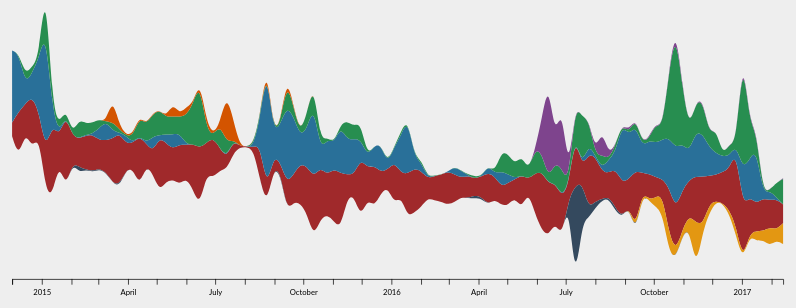
D3 v4 page, settled after 360 driven frames (6 s of simulated time); the page loaded 1 data file(s).



d3.csv("c1k1-weeks.csv", function(data) {

  var parseDate = d3.timeParse("%Y-%m-%d");
  var dates = data.map(function(d) {
    return parseDate(d.x);
  });

  var n = 7, // number of layers
      m = 116, // number of samples per layer
      stack = d3.stack()
        .keys(["General", "Ameriball", "Spoilers", "Politics", "Sports", "Florida", "Pokemon"])
        .order(d3.stackOrderInsideOut)
        .offset(d3.stackOffsetWiggle),
      layers0 = stack(data);

  var colours = [
                  "#a0292b",
                  "#297099",
                  "#278e50",
                  "#e39712",
                  "#7e448d",
                  "#d35400",
                  "#34495e"
                ]

  var width = 800,
      height = 300;

  var dx = d3.scaleTime()
    .range([0, width])
    .domain(d3.extent(dates));

  var x = d3.scaleLinear()
      .domain([0, m - 1])
      .range([0, width]);

  var y = d3.scaleLinear()
      .domain([
        d3.min(layers0, function(layer) {
          return d3.min(layer, function(d) { return d[1]; });
        }),
        d3.max(layers0, function(layer) {
          return d3.max(layer, function(d) { return d[1]; });
        })
      ])
      .range([height, 0]);

  var color = d3.scaleOrdinal()
      .range(colours);

  var area = d3.area()
      .x(function(d, i) { return x(i); })
      .y0(function(d) { return y(d[0]); })
      .y1(function(d) { return y(d[1]); })
      .curve(d3.curveBasis);

  var svg = d3.select("body").select("svg");

  svg.append("g")
      .attr("transform", "translate(25, -30)")
    .selectAll("path")
      .data(layers0)
    .enter().append("path")
      .attr("d", area)
      .style("fill", function(d, i) { return color(i); });

  svg.append("g")
    .attr("class", "labels")
    .attr("transform", "translate(25, " + (height - 18) + ")")
    .call(d3.axisBottom(dx)
      .tickArguments([d3.timeMonth.every(3)]));

  svg.append("g")
    .attr("class", "noLabels")
    .attr("transform", "translate(25, " + (height - 20) + ")")
    .call(d3.axisBottom(dx)
      .tickArguments([d3.timeMonth.every(1)]));

});



### data: c1k1-weeks.csv
x, General, Ameriball, Spoilers, Politics, Sports, Florida, Pokemon
2014-12-01, 289, 1504, 0, 0, 0, 0, 0
2014-12-08, 962, 1220, 0, 0, 0, 0, 0
2014-12-15, 574, 394, 203, 0, 0, 0, 0
2014-12-22, 1096, 512, 122, 0, 0, 0, 0
2014-12-29, 487, 1099, 25, 0, 0, 0, 0
2015-01-05, 842, 2527, 1046, 0, 0, 0, 0
2015-01-12, 1521, 340, 82, 0, 0, 0, 0
2015-01-19, 528, 63, 176, 0, 0, 0, 0
2015-01-26, 1536, 8, 142, 0, 0, 0, 0
2015-02-02, 553, 1, 41, 0, 0, 0, 0
2015-02-09, 593, 7, 402, 0, 0, 0, 121
2015-02-16, 709, 22, 231, 0, 0, 0, 0
2015-02-23, 759, 25, 228, 0, 0, 0, 22
2015-03-02, 591, 244, 188, 0, 0, 0, 14
2015-03-09, 672, 393, 1, 0, 0, 0, 7
2015-03-16, 921, 166, 177, 0, 0, 506, 2
2015-03-23, 1099, 11, 70, 0, 0, 77, 32
2015-03-30, 547, 159, 11, 0, 0, 14, 0
2015-04-06, 528, 10, 128, 0, 0, 46, 1
2015-04-13, 1042, 15, 391, 0, 0, 24, 1
2015-04-20, 438, 22, 378, 0, 0, 6, 0
2015-04-27, 474, 311, 477, 0, 0, 20, 2
2015-05-04, 1124, 50, 527, 0, 0, 0, 0
2015-05-11, 798, 179, 358, 0, 0, 22, 0
2015-05-18, 637, 309, 382, 0, 0, 263, 0
2015-05-25, 843, 222, 347, 0, 0, 61, 0
2015-06-01, 691, 4, 615, 0, 0, 175, 0
2015-06-08, 962, 0, 848, 0, 0, 1, 0
2015-06-15, 1213, 0, 1359, 0, 0, 69, 0
2015-06-22, 642, 0, 291, 0, 0, 146, 0
2015-06-29, 837, 0, 41, 0, 0, 27, 0
2015-07-06, 449, 0, 492, 0, 0, 46, 1
2015-07-13, 251, 21, 306, 0, 0, 1001, 0
2015-07-20, 271, 2, 8, 0, 0, 418, 0
2015-07-27, 17, 0, 0, 0, 0, 0, 0
2015-08-03, 12, 0, 0, 0, 0, 0, 0
2015-08-10, 45, 20, 44, 0, 0, 4, 0
2015-08-17, 740, 579, 62, 0, 0, 1, 2
2015-08-24, 341, 2543, 2, 0, 0, 94, 0
2015-08-31, 255, 473, 23, 0, 0, 0, 0
2015-09-07, 193, 781, 35, 0, 0, 4, 39
2015-09-14, 589, 1612, 511, 0, 0, 108, 0
2015-09-21, 567, 1210, 184, 0, 0, 24, 0
2015-09-28, 835, 565, 65, 0, 0, 0, 0
2015-10-05, 991, 798, 331, 0, 0, 0, 0
2015-10-12, 1253, 1501, 471, 0, 0, 1, 0
2015-10-19, 1084, 344, 190, 0, 0, 0, 0
2015-10-26, 826, 757, 39, 0, 0, 0, 0
2015-11-02, 1101, 529, 7, 0, 0, 0, 0
2015-11-09, 1153, 989, 48, 0, 0, 0, 0
2015-11-16, 478, 715, 400, 0, 0, 0, 0
2015-11-23, 438, 745, 263, 0, 0, 0, 0
2015-11-30, 1229, 410, 351, 0, 0, 0, 0
2015-12-07, 644, 245, 2, 0, 0, 0, 0
2015-12-14, 872, 413, 0, 0, 0, 0, 0
2015-12-21, 447, 583, 4, 0, 0, 0, 0
2015-12-28, 348, 123, 28, 0, 0, 0, 0
2016-01-04, 879, 312, 1, 0, 0, 0, 0
2016-01-11, 480, 783, 87, 0, 0, 0, 0
2016-01-18, 905, 1150, 8, 0, 0, 0, 0
... 56 more rows